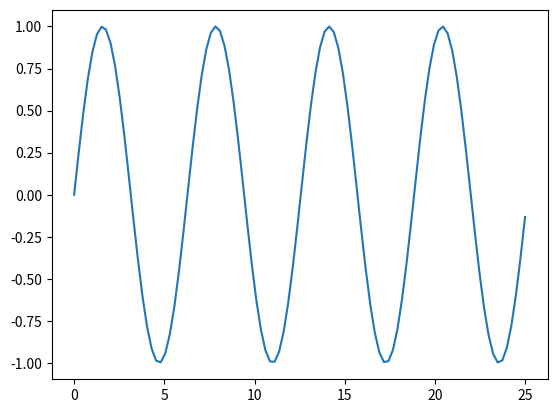

Source code (Python):

import numpy as np
import matplotlib.pyplot as plt

def h(x):
  return np.sin(x)

x=np.linspace(0,25,100)
plt.plot(x,h(x))
